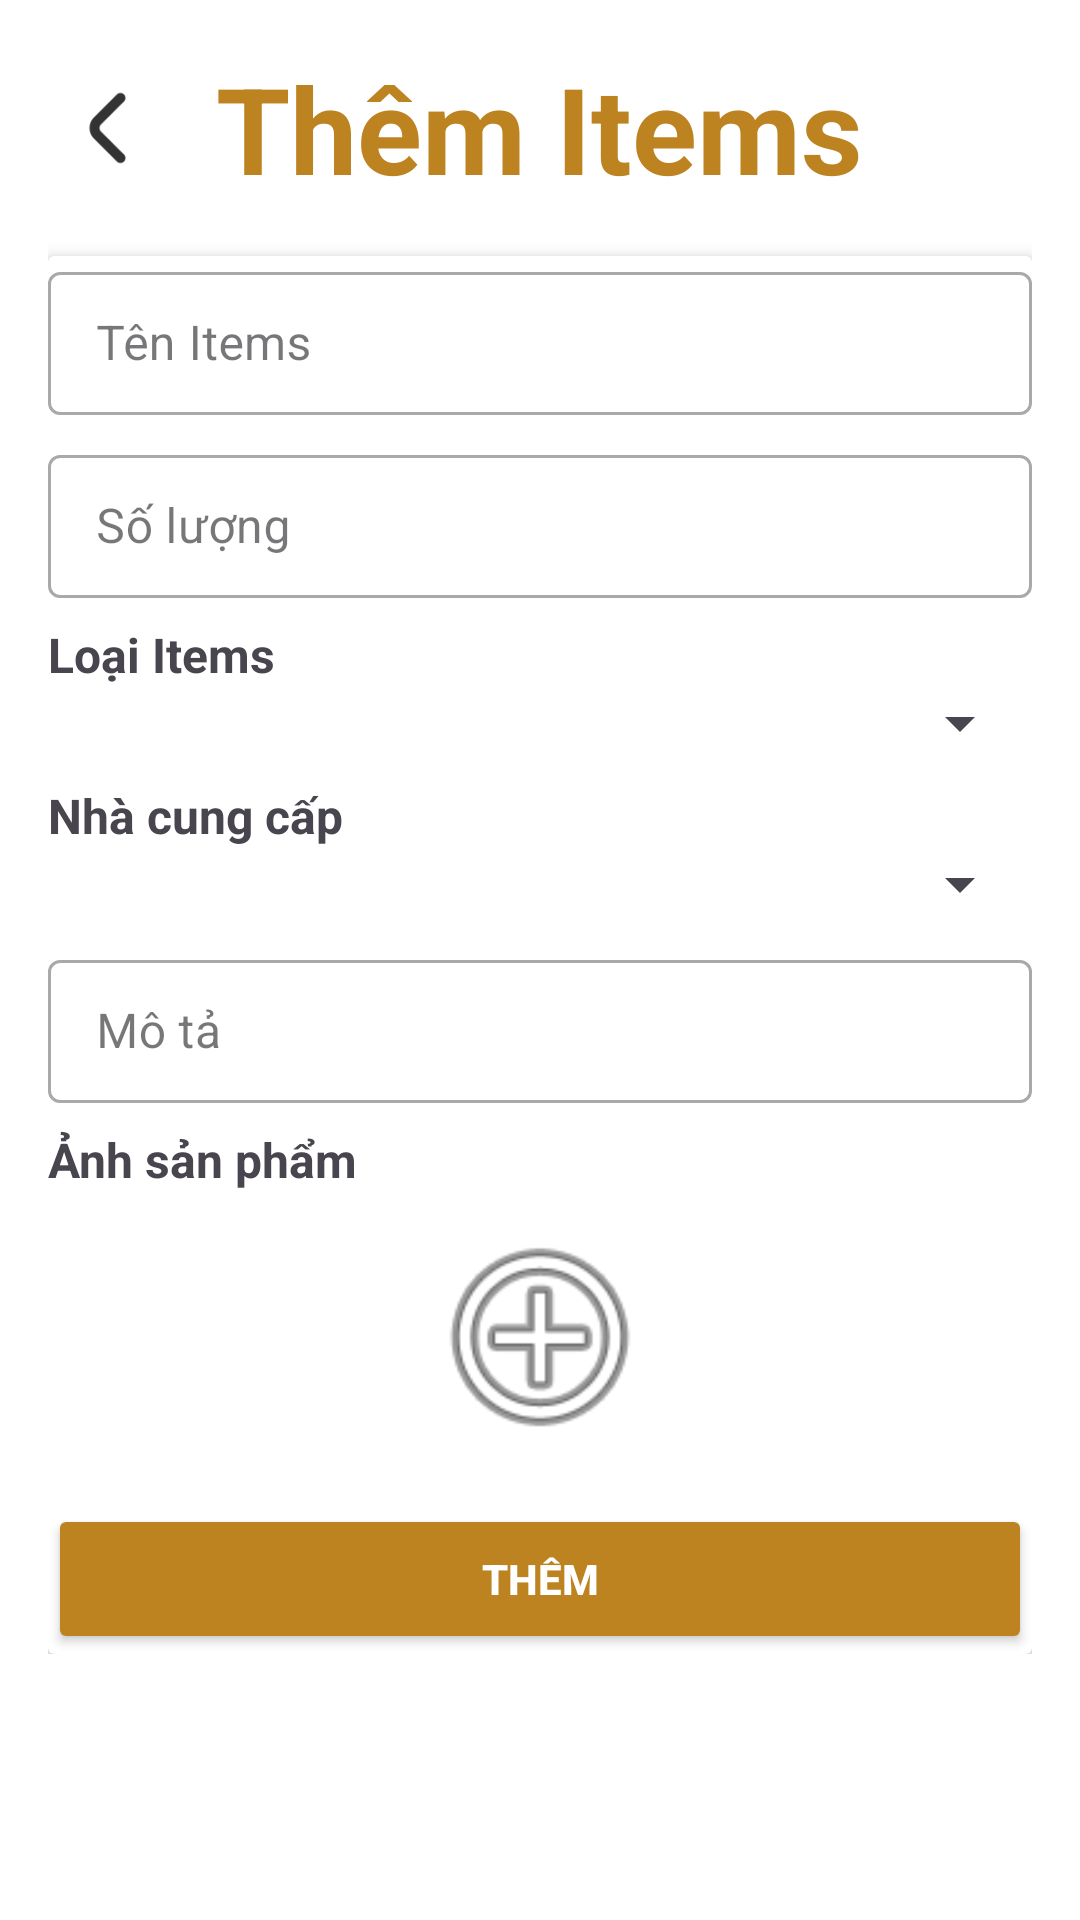

The Android layout XML behind this screen, and the referenced resources:
<!-- AndroidManifest.xml: application theme Theme.KMMKitchentManageMent -->
<!-- res/layout/fragment_themitems.xml -->
<?xml version="1.0" encoding="utf-8"?>
<androidx.constraintlayout.widget.ConstraintLayout
    xmlns:android="http://schemas.android.com/apk/res/android"
    xmlns:app="http://schemas.android.com/apk/res-auto"
    xmlns:tools="http://schemas.android.com/tools"
    android:layout_width="match_parent"
    android:layout_height="match_parent"
    android:background="#FFFFFF"
    tools:context=".fragmenthome.frag_ThemItems">

    <ScrollView
        android:layout_width="match_parent"
        android:layout_height="match_parent"
        android:padding="16dp">

        <LinearLayout
            android:layout_width="match_parent"
            android:layout_height="wrap_content"
            android:orientation="vertical"
            android:gravity="center">

            
            <LinearLayout
                android:layout_width="match_parent"
                android:layout_height="wrap_content"
                android:orientation="horizontal"

                android:gravity="center_vertical">

                <ImageButton
                    android:id="@+id/btnbackview"
                    android:layout_width="40dp"
                    android:layout_height="40dp"
                    android:background="?attr/selectableItemBackgroundBorderless"
                    android:scaleType="centerInside"
                    android:src="@drawable/angle_small_left"
                    app:tint="#333333" />

                <TextView
                    android:layout_width="wrap_content"
                    android:layout_height="wrap_content"
                    android:layout_marginStart="16dp"
                    android:text="Thêm Items"
                    android:textColor="#BD8321"
                    android:textSize="40sp"
                    android:textStyle="bold" />
            </LinearLayout>

            
            <androidx.cardview.widget.CardView
                android:layout_width="match_parent"
                android:layout_height="wrap_content"
                android:layout_marginTop="16dp"
                app:cardElevation="4dp"
                android:padding="16dp"
                android:background="@android:color/white">

                <LinearLayout
                    android:layout_width="match_parent"
                    android:layout_height="wrap_content"
                    android:orientation="vertical">

                    
                    <com.google.android.material.textfield.TextInputLayout
                        style="@style/Widget.MaterialComponents.TextInputLayout.OutlinedBox.Dense"
                        android:layout_width="match_parent"
                        android:layout_height="wrap_content"
                        android:hint="Tên Items">

                        <com.google.android.material.textfield.TextInputEditText
                            android:id="@+id/editTenItems"
                            android:layout_width="match_parent"
                            android:layout_height="wrap_content"
                            android:textSize="16sp"/>
                    </com.google.android.material.textfield.TextInputLayout>

                    
                    <com.google.android.material.textfield.TextInputLayout
                        style="@style/Widget.MaterialComponents.TextInputLayout.OutlinedBox.Dense"
                        android:layout_width="match_parent"
                        android:layout_height="wrap_content"
                        android:hint="Số lượng"
                        android:layout_marginTop="8dp">

                        <com.google.android.material.textfield.TextInputEditText
                            android:id="@+id/editNumber"
                            android:layout_width="match_parent"
                            android:layout_height="wrap_content"
                            android:inputType="number"
                            android:textSize="16sp"/>
                    </com.google.android.material.textfield.TextInputLayout>

                    
                    <TextView
                        android:layout_width="match_parent"
                        android:layout_height="wrap_content"
                        android:text="Loại Items"
                        android:textSize="16sp"
                        android:textStyle="bold"
                        android:layout_marginTop="8dp"/>

                    <Spinner
                        android:id="@+id/spinnerItemsType"
                        android:layout_width="match_parent"
                        android:layout_height="wrap_content"/>

                    
                    <TextView
                        android:layout_width="match_parent"
                        android:layout_height="wrap_content"
                        android:text="Nhà cung cấp"
                        android:textSize="16sp"
                        android:textStyle="bold"
                        android:layout_marginTop="8dp"/>

                    <Spinner
                        android:id="@+id/spinnerSupplier"
                        android:layout_width="match_parent"
                        android:layout_height="wrap_content"/>

                    
                    <com.google.android.material.textfield.TextInputLayout
                        style="@style/Widget.MaterialComponents.TextInputLayout.OutlinedBox.Dense"
                        android:layout_width="match_parent"
                        android:layout_height="wrap_content"
                        android:hint="Mô tả"
                        android:layout_marginTop="8dp">

                        <com.google.android.material.textfield.TextInputEditText
                            android:id="@+id/editDescription"
                            android:layout_width="match_parent"
                            android:layout_height="wrap_content"
                            android:textSize="16sp"/>
                    </com.google.android.material.textfield.TextInputLayout>

                    
                    <TextView
                        android:layout_width="match_parent"
                        android:layout_height="wrap_content"
                        android:text="Ảnh sản phẩm"
                        android:textSize="16sp"
                        android:textStyle="bold"
                        android:layout_marginTop="8dp"/>

                    <ImageButton
                        android:id="@+id/btnAvaTen"
                        android:layout_width="80dp"
                        android:layout_height="80dp"
                        android:layout_gravity="center"
                        android:layout_marginTop="8dp"
                        android:background="@android:color/transparent"
                        android:scaleType="centerCrop"
                        android:src="@android:drawable/ic_menu_add"/>

                    
                    <Button
                        android:id="@+id/btnAddItems"
                        android:layout_width="match_parent"
                        android:layout_height="50dp"
                        android:layout_marginTop="16dp"
                        android:backgroundTint="#BD8321"
                        android:text="Thêm"
                        android:textColor="@android:color/white"
                        android:textStyle="bold"/>
                </LinearLayout>
            </androidx.cardview.widget.CardView>

        </LinearLayout>
    </ScrollView>

</androidx.constraintlayout.widget.ConstraintLayout>
<!-- resources referenced by this layout -->
<resources>
  <!-- drawable angle_small_left: png bitmap (drawable, 2531 bytes) -->
  <style name="Theme.KMMKitchentManageMent" parent="Base.Theme.KMMKitchentManageMent" />
  <style name="Base.Theme.KMMKitchentManageMent" parent="Theme.Material3.DayNight.NoActionBar">
          
          
      </style>
</resources>
